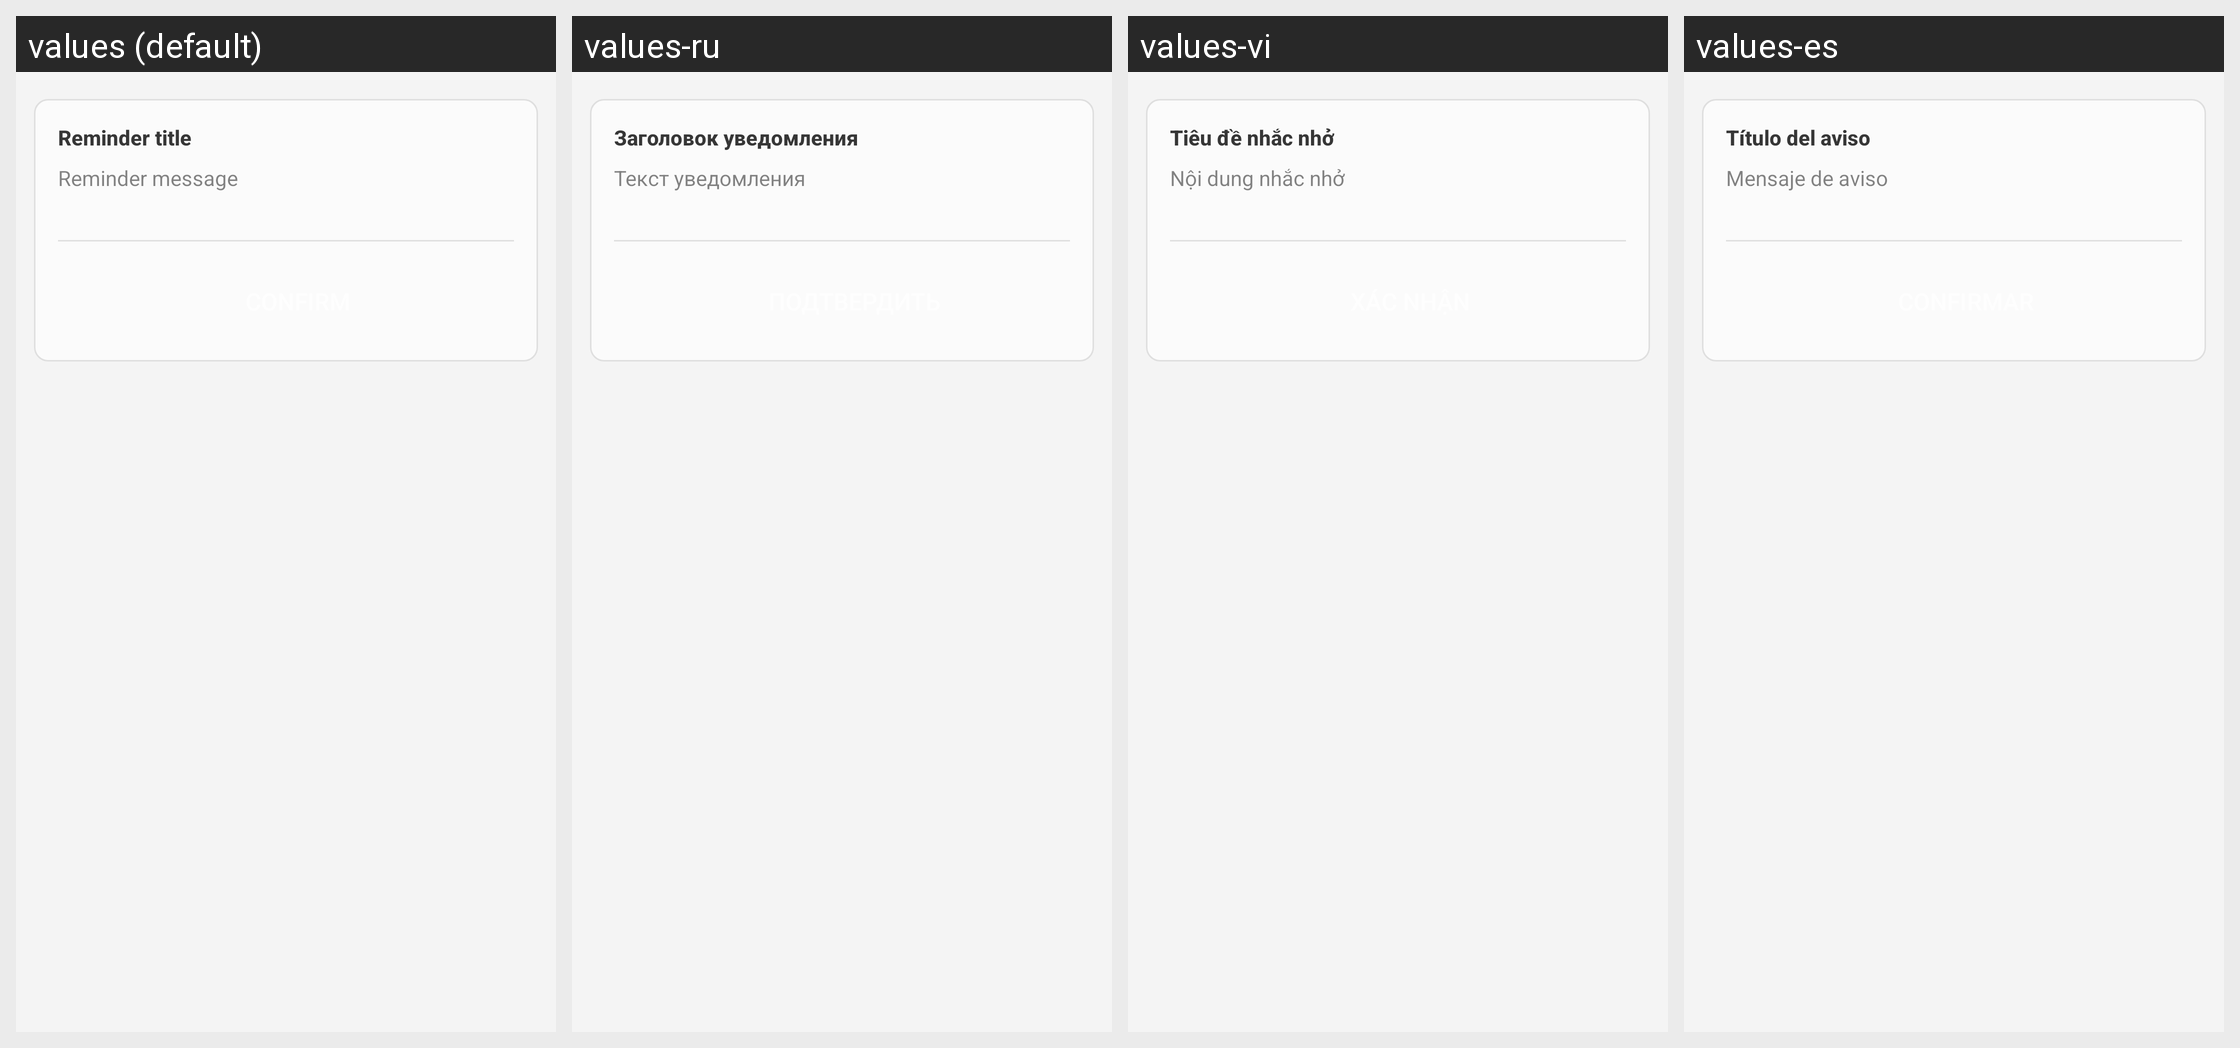

The same Android screen rendered under several of its app's locales, left to right. List the strings drawn on it with the default value and each locale's translation.
Android screen res/layout/dialog_alert.xml rendered under 4 locales, left to right: values (default), values-ru, values-vi, values-es. Device: Nexus 5 (rendered at 1080×1920; each locale shown at half size, 540×960, under a caption strip naming it); theme AppTheme.
Other locales in the repository, not shown: values-hu, values-id, values-zh.
Strings drawn on this screen, with the default value and each locale's value (text and hints the layout hard-codes, and strings that could not be matched under every locale, appear in the picture but are not listed):

confirm_title
  values: Reminder title
  values-ru: Заголовок уведомления
  values-vi: Tiêu đề nhắc nhở
  values-es: Título del aviso

confirm_message
  values: Reminder message
  values-ru: Текст уведомления
  values-vi: Nội dung nhắc nhở
  values-es: Mensaje de aviso
